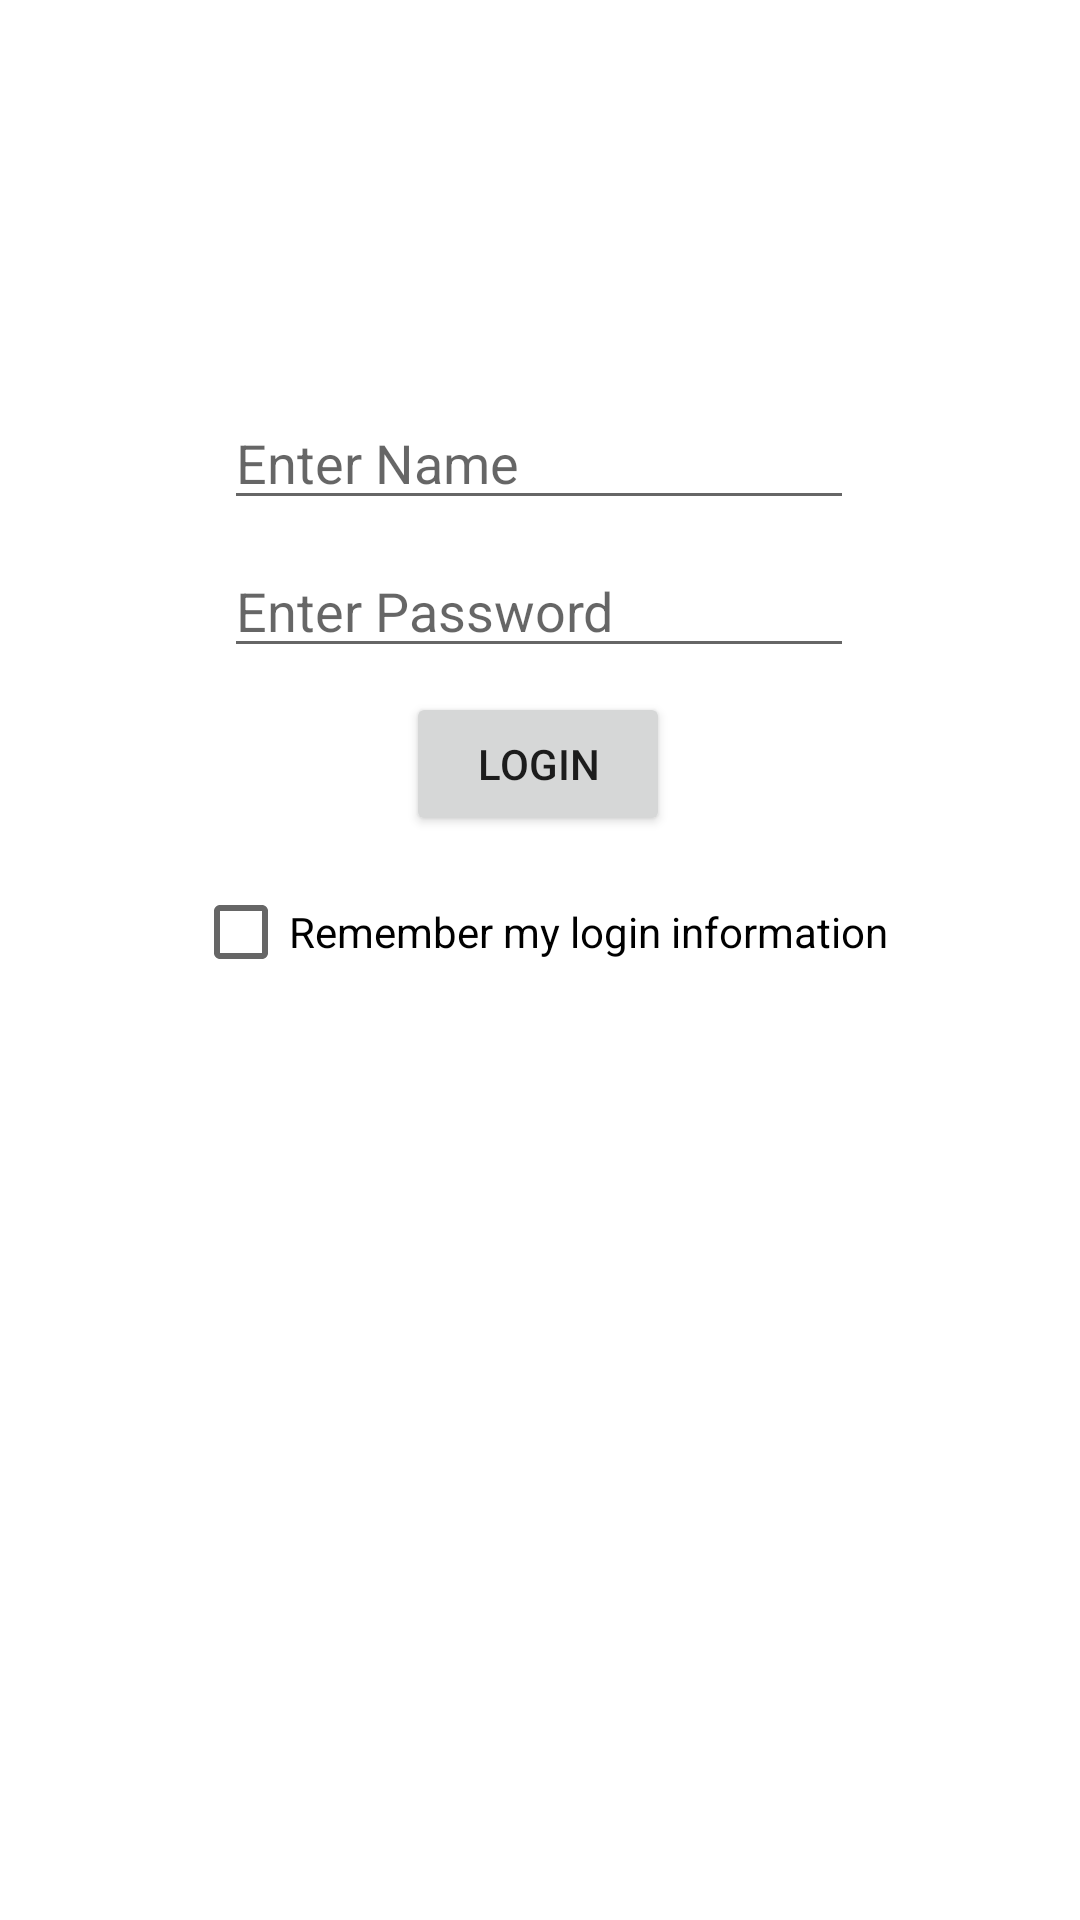

Android layout source for this screen:
<!-- AndroidManifest.xml: application theme Theme.BottomNavigationActivityApp -->
<!-- res/layout/fragment_login.xml -->
<?xml version="1.0" encoding="utf-8"?>
<androidx.constraintlayout.widget.ConstraintLayout xmlns:android="http://schemas.android.com/apk/res/android"
    xmlns:app="http://schemas.android.com/apk/res-auto"
    xmlns:tools="http://schemas.android.com/tools"
    android:layout_width="match_parent"
    android:layout_height="match_parent"
    tools:context=".ui.login.LogInFragment">

    <TextView
        android:id="@+id/text_login"
        android:layout_width="match_parent"
        android:layout_height="wrap_content"
        android:layout_marginStart="8dp"
        android:layout_marginTop="8dp"
        android:layout_marginEnd="8dp"
        android:textAlignment="center"
        android:textSize="20sp"
        app:layout_constraintBottom_toBottomOf="parent"
        app:layout_constraintEnd_toEndOf="parent"
        app:layout_constraintStart_toStartOf="parent"
        app:layout_constraintTop_toTopOf="parent" />

    <EditText
        android:id="@+id/etName"
        android:layout_width="wrap_content"
        android:layout_height="wrap_content"
        android:layout_marginTop="132dp"
        android:ems="10"
        android:hint="Enter Name"
        android:inputType="textPersonName"
        app:layout_constraintEnd_toEndOf="parent"
        app:layout_constraintHorizontal_bias="0.497"
        app:layout_constraintStart_toStartOf="parent"
        app:layout_constraintTop_toTopOf="parent" />

    <EditText
        android:id="@+id/etPassword"
        android:layout_width="wrap_content"
        android:layout_height="wrap_content"
        android:layout_marginTop="8dp"
        android:ems="10"
        android:hint="Enter Password"
        android:inputType="textPassword"
        app:layout_constraintEnd_toEndOf="parent"
        app:layout_constraintHorizontal_bias="0.497"
        app:layout_constraintStart_toStartOf="parent"
        app:layout_constraintTop_toBottomOf="@+id/etName" />

    <Button
        android:id="@+id/btnLogin"
        android:layout_width="wrap_content"
        android:layout_height="wrap_content"
        android:layout_marginTop="8dp"
        android:text="Login"
        app:layout_constraintEnd_toEndOf="parent"
        app:layout_constraintHorizontal_bias="0.498"
        app:layout_constraintStart_toStartOf="parent"
        app:layout_constraintTop_toBottomOf="@id/etPassword" />

    <CheckBox
        android:id="@+id/checkbox"
        android:layout_width="wrap_content"
        android:layout_height="wrap_content"
        android:layout_marginTop="8dp"
        android:text="Remember my login information"
        app:layout_constraintBottom_toBottomOf="parent"
        app:layout_constraintEnd_toEndOf="parent"
        app:layout_constraintStart_toStartOf="parent"
        app:layout_constraintTop_toBottomOf="@id/btnLogin"
        app:layout_constraintVertical_bias="0.0" />


</androidx.constraintlayout.widget.ConstraintLayout>
<!-- resources referenced by this layout -->
<resources>
  <style name="Theme.BottomNavigationActivityApp" parent="Theme.MaterialComponents.DayNight.DarkActionBar">
          
          <item name="colorPrimary">@color/teal_200</item>
          <item name="colorPrimaryVariant">@color/teal_700</item>
          <item name="colorOnPrimary">@color/white</item>
          
          <item name="colorSecondary">@color/teal_200</item>
          <item name="colorSecondaryVariant">@color/teal_700</item>
          <item name="colorOnSecondary">@color/black</item>
          
          <item name="android:statusBarColor" tools:targetApi="l">?attr/colorPrimaryVariant</item>
          
      </style>
  <!-- not gathered from this repository: default colours our renderer supplied (Android Studio template values) -->
  <color name="teal_200">#FF03DAC5</color>
  <color name="teal_700">#FF018786</color>
  <color name="black">#FF000000</color>
  <color name="white">#FFFFFFFF</color>
</resources>
